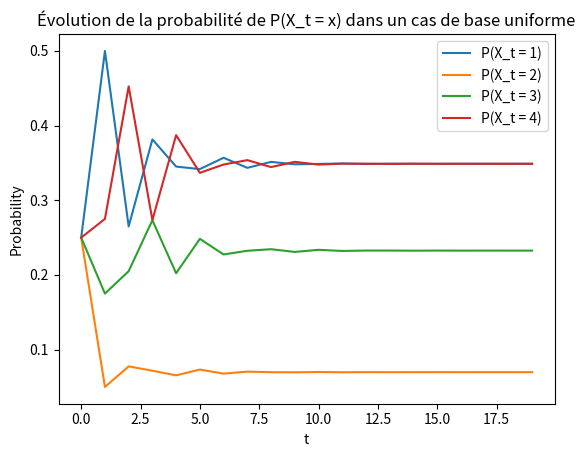

Write the Python code that produced this figure. (Note: this script raises an exception after producing the figure.)
import numpy as np
import matplotlib.pyplot as plt
import random
print("Question 1 : Chaînes de Markov")

print("\n### Q1 ###")

time_limit = 20

Q = np.array([[0.0, 0.1, 0.1, 0.8],
              [1.0, 0.0, 0.0, 0.0],
              [0.6, 0.0, 0.1, 0.3],
              [0.4, 0.1, 0.5, 0.0]])  # transition matrix

p_1 = np.array([0.25, 0.25, 0.25, 0.25])  # uniformly distributed
p_2 = np.array([0.0, 0.0, 1.0, 0.0])  # base case always 3
p_1_temp = p_1
p_2_temp = p_2

P_1 = np.zeros([4, time_limit])
P_2 = np.zeros([4, time_limit])

for i in range(time_limit):
    for j in range(4):
        P_1[j, i] = p_1_temp[j]
        P_2[j, i] = p_2_temp[j]

    p_1_temp = np.matmul(p_1_temp, Q)
    p_2_temp = np.matmul(p_1_temp, Q)

plt.figure()
plt.plot(P_1[0, :])
plt.plot(P_1[1, :])
plt.plot(P_1[2, :])
plt.plot(P_1[3, :])
plt.title("Évolution de la probabilité de P(X_t = x) dans un cas de base uniforme")
plt.legend(["P(X_t = 1)", "P(X_t = 2)", "P(X_t = 3)", "P(X_t = 4)"])
plt.xlabel("t")
plt.ylabel("Probability")
plt.savefig("/Users/<user>/Documents/ULiège/Bachelier/Bloc 3/Q2/Processus Stochastiques/STOCHA2022/Rapport/figs/evo_unif.png")
# plt.show()

plt.figure()
plt.plot(P_2[0, :])
plt.plot(P_2[1, :])
plt.plot(P_2[2, :])
plt.plot(P_2[3, :])
plt.title("Évolution de la probabilité de P(X_t = x) dans un cas de base fixé sur 3")
plt.legend(["P(X_t = 1)", "P(X_t = 2)", "P(X_t = 3)", "P(X_t = 4)"])
plt.xlabel("t")
plt.ylabel("Probability")
plt.savefig("/Users/<user>/Documents/ULiège/Bachelier/Bloc 3/Q2/Processus Stochastiques/STOCHA2022/Rapport/figs/evo_fixed.png")
# plt.show()

print("\nUniformly distributed case :")
print(" P(X_t = 1) = %s" % (P_1[0, time_limit-1]))
print(" P(X_t = 2) = %s" % (P_1[1, time_limit-1]))
print(" P(X_t = 3) = %s" % (P_1[2, time_limit-1]))
print(" P(X_t = 4) = %s" % (P_1[3, time_limit-1]))

print("\nFixed case :")
print(" P(X_t = 1) = %s" % (P_2[0, time_limit-1]))
print(" P(X_t = 2) = %s" % (P_2[1, time_limit-1]))
print(" P(X_t = 3) = %s" % (P_2[2, time_limit-1]))
print(" P(X_t = 4) = %s" % (P_2[3, time_limit-1]))

print("\nQ^t =")
Q_inf = np.linalg.matrix_power(Q, time_limit)
print(Q_inf)


print("\n### Q2 ###")

print("1e condition", np.matmul(p_1, Q_inf))
print("2e condition", np.matmul(p_2, Q_inf))

print("\n### Q1_3 ###")
p = np.cumsum(p_1)

def nextState(p):
    rand = random.random()
    p = np.cumsum(p)
    if 0 < rand < p[0]:
        return 1
    elif p[0] < rand < p[1]:
        return 2
    elif p[1] < rand < p[2]:
        return 3
    elif p[2] < rand < p[3]:
        return 4

def makeRealisation(x0, T):
    real = list()
    real.append(x0)
    for _ in range(1, T):
        real.append(nextState(Q[real[-1]-1]))
    return real

def numberOfOccurences(real):
    occurence = np.zeros(4)
    for i in real:
        occurence[i - 1] += 1
    return occurence / len(real)

for nb_real in [100,1000,1000,10000,100000]:
  mk = makeRealisation(nextState([0.25,0.25,0.25,0.25]),nb_real)
  print(numberOfOccurences(mk))
